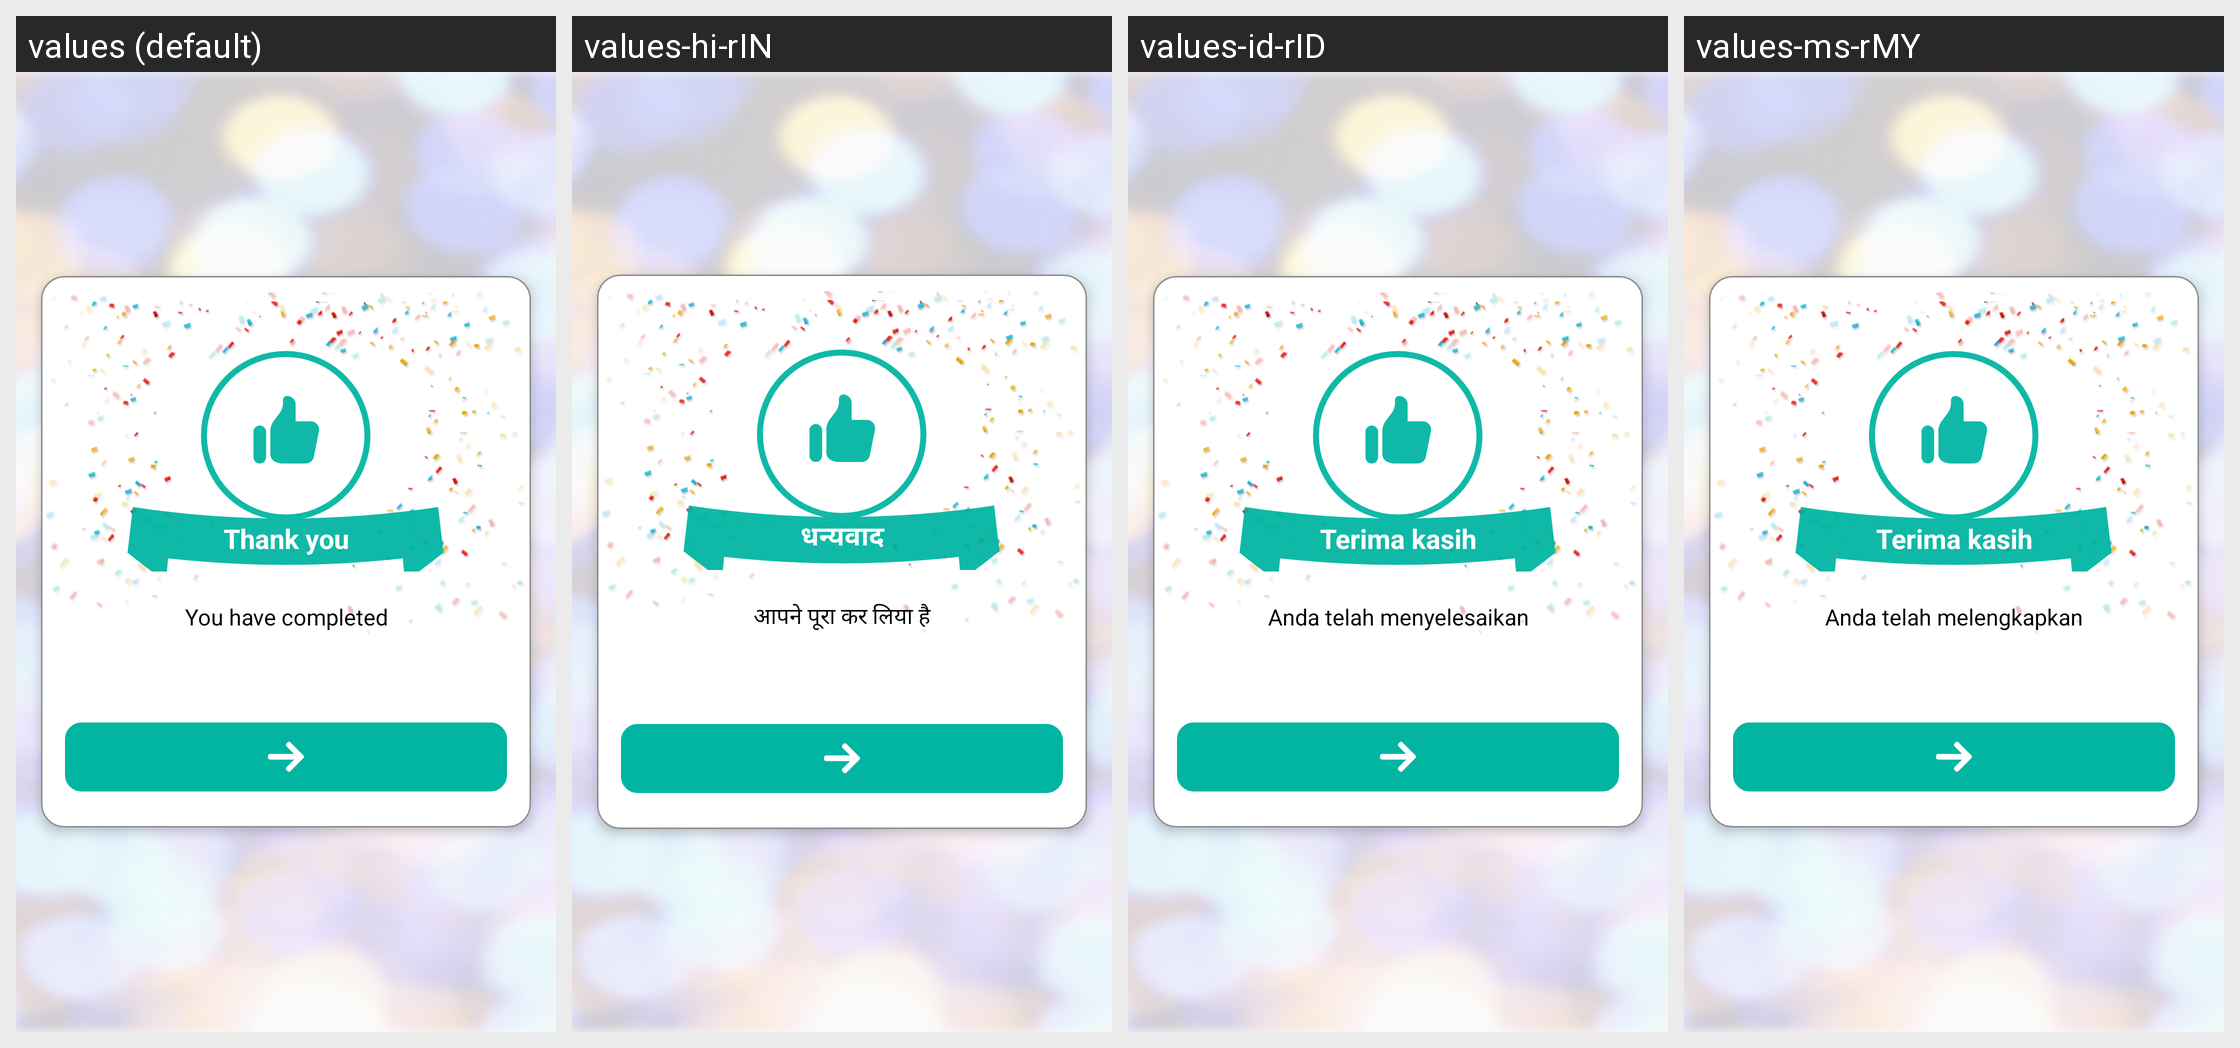

The same Android screen rendered under several of its app's locales, left to right. List the strings drawn on it with the default value and each locale's translation.
Android screen res/layout/activity_survey_pop_up.xml rendered under 4 locales, left to right: values (default), values-hi-rIN, values-id-rID, values-ms-rMY. Device: Nexus 5 (rendered at 1080×1920; each locale shown at half size, 540×960, under a caption strip naming it); theme AppTheme.
Other locales in the repository, not shown: values-ar-rAE, values-bn-rIN, values-es, values-in, values-in-rID, values-ja, values-kn, values-kn-rIN, values-ko, values-mr, values-ta-rIN, values-te-rIN, values-th, values-vi, values-zh-rTW.
Strings drawn on this screen, with the default value and each locale's value (text and hints the layout hard-codes, and strings that could not be matched under every locale, appear in the picture but are not listed):

thank_you_text
  values: Thank you
  values-hi-rIN: धन्यवाद
  values-id-rID: Terima kasih
  values-ms-rMY: Terima kasih

you_have_completed_text
  values: You have completed
  values-hi-rIN: आपने पूरा कर लिया है
  values-id-rID: Anda telah menyelesaikan
  values-ms-rMY: Anda telah melengkapkan
